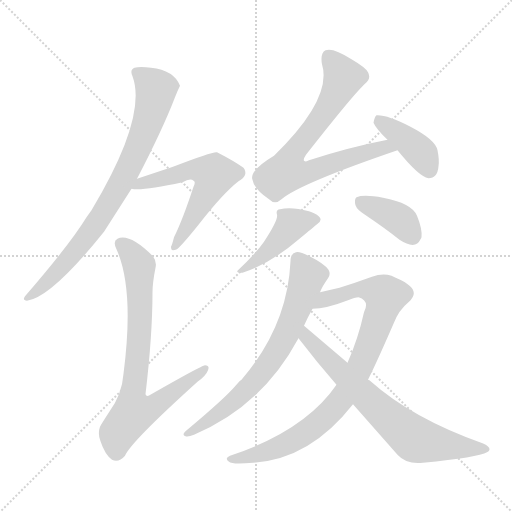
t = 0.00 s
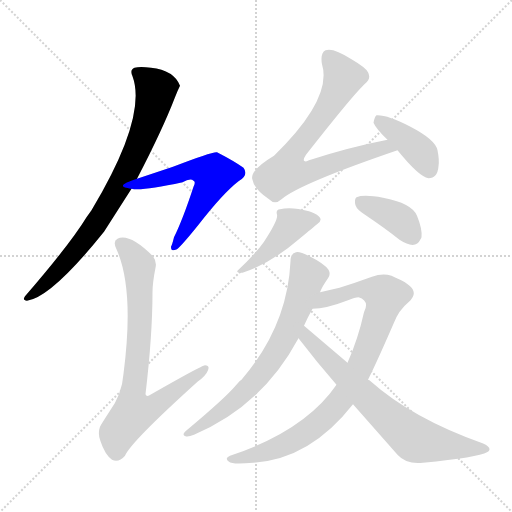
t = 1.58 s
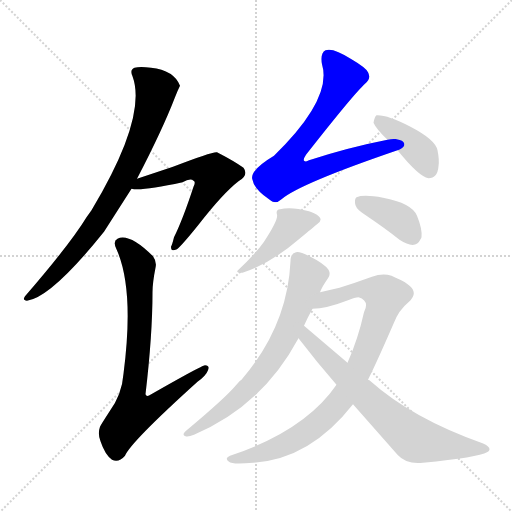
t = 3.16 s
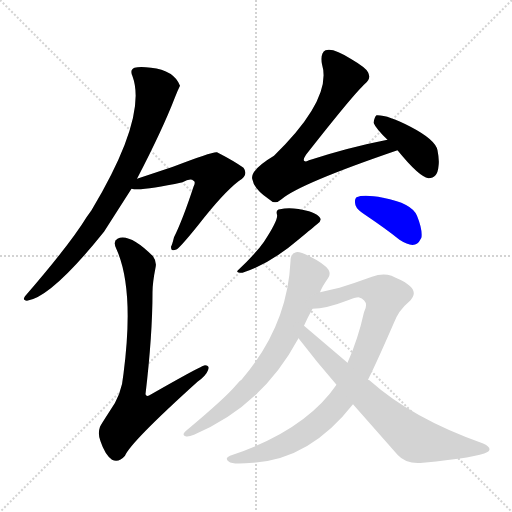
t = 4.74 s
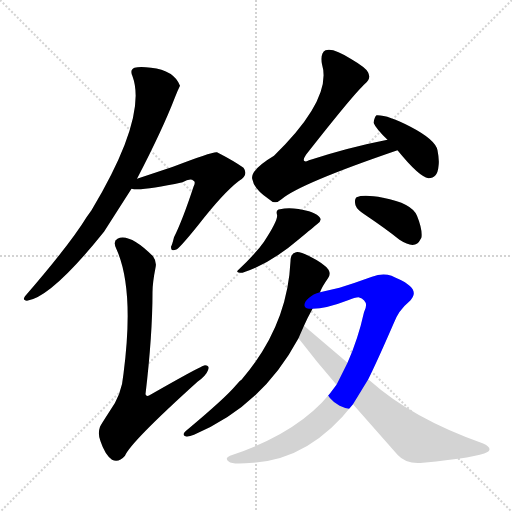
t = 6.31 s
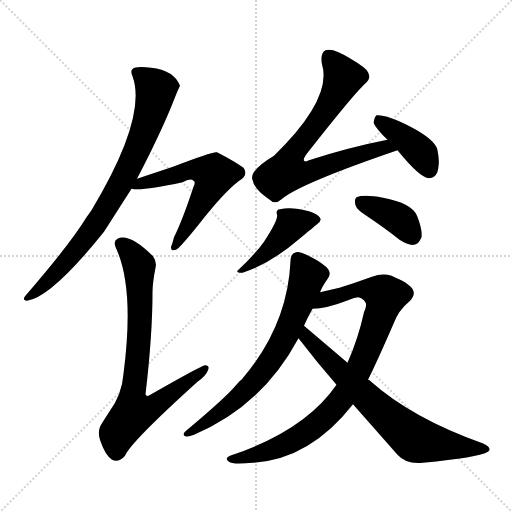
t = 7.89 s

The animated SVG that drew these frames (rendered in a browser with its animation timeline set to each time). Animation: 10 CSS @keyframes rules; one cycle of 7.89 s.

<svg version="1.1" viewBox="0 0 1024 1024" xmlns="http://www.w3.org/2000/svg">
  <g stroke="lightgray" stroke-dasharray="1,1" stroke-width="1" transform="scale(4, 4)">
    <line x1="0" y1="0" x2="256" y2="256"></line>
    <line x1="256" y1="0" x2="0" y2="256"></line>
    <line x1="128" y1="0" x2="128" y2="256"></line>
    <line x1="0" y1="128" x2="256" y2="128"></line>
  </g>
<g transform="scale(1, -1) translate(0, -900)">
   <style type="text/css">
    @keyframes keyframes0 {
      from {
       stroke: blue;
       stroke-dashoffset: 804;
       stroke-width: 128;
       }
       72% {
       animation-timing-function: step-end;
       stroke: blue;
       stroke-dashoffset: 0;
       stroke-width: 128;
       }
       to {
       stroke: black;
       stroke-width: 1024;
       }
       }
       #make-me-a-hanzi-animation-0 {
         animation: keyframes0 0.904297s both;
         animation-delay: 0.000000s;
         animation-timing-function: linear;
       }
    @keyframes keyframes1 {
      from {
       stroke: blue;
       stroke-dashoffset: 587;
       stroke-width: 128;
       }
       66% {
       animation-timing-function: step-end;
       stroke: blue;
       stroke-dashoffset: 0;
       stroke-width: 128;
       }
       to {
       stroke: black;
       stroke-width: 1024;
       }
       }
       #make-me-a-hanzi-animation-1 {
         animation: keyframes1 0.727702s both;
         animation-delay: 0.904297s;
         animation-timing-function: linear;
       }
    @keyframes keyframes2 {
      from {
       stroke: blue;
       stroke-dashoffset: 775;
       stroke-width: 128;
       }
       72% {
       animation-timing-function: step-end;
       stroke: blue;
       stroke-dashoffset: 0;
       stroke-width: 128;
       }
       to {
       stroke: black;
       stroke-width: 1024;
       }
       }
       #make-me-a-hanzi-animation-2 {
         animation: keyframes2 0.880697s both;
         animation-delay: 1.631999s;
         animation-timing-function: linear;
       }
    @keyframes keyframes3 {
      from {
       stroke: blue;
       stroke-dashoffset: 751;
       stroke-width: 128;
       }
       71% {
       animation-timing-function: step-end;
       stroke: blue;
       stroke-dashoffset: 0;
       stroke-width: 128;
       }
       to {
       stroke: black;
       stroke-width: 1024;
       }
       }
       #make-me-a-hanzi-animation-3 {
         animation: keyframes3 0.861165s both;
         animation-delay: 2.512695s;
         animation-timing-function: linear;
       }
    @keyframes keyframes4 {
      from {
       stroke: blue;
       stroke-dashoffset: 408;
       stroke-width: 128;
       }
       57% {
       animation-timing-function: step-end;
       stroke: blue;
       stroke-dashoffset: 0;
       stroke-width: 128;
       }
       to {
       stroke: black;
       stroke-width: 1024;
       }
       }
       #make-me-a-hanzi-animation-4 {
         animation: keyframes4 0.582031s both;
         animation-delay: 3.373861s;
         animation-timing-function: linear;
       }
    @keyframes keyframes5 {
      from {
       stroke: blue;
       stroke-dashoffset: 436;
       stroke-width: 128;
       }
       59% {
       animation-timing-function: step-end;
       stroke: blue;
       stroke-dashoffset: 0;
       stroke-width: 128;
       }
       to {
       stroke: black;
       stroke-width: 1024;
       }
       }
       #make-me-a-hanzi-animation-5 {
         animation: keyframes5 0.604818s both;
         animation-delay: 3.955892s;
         animation-timing-function: linear;
       }
    @keyframes keyframes6 {
      from {
       stroke: blue;
       stroke-dashoffset: 387;
       stroke-width: 128;
       }
       56% {
       animation-timing-function: step-end;
       stroke: blue;
       stroke-dashoffset: 0;
       stroke-width: 128;
       }
       to {
       stroke: black;
       stroke-width: 1024;
       }
       }
       #make-me-a-hanzi-animation-6 {
         animation: keyframes6 0.564941s both;
         animation-delay: 4.560710s;
         animation-timing-function: linear;
       }
    @keyframes keyframes7 {
      from {
       stroke: blue;
       stroke-dashoffset: 702;
       stroke-width: 128;
       }
       70% {
       animation-timing-function: step-end;
       stroke: blue;
       stroke-dashoffset: 0;
       stroke-width: 128;
       }
       to {
       stroke: black;
       stroke-width: 1024;
       }
       }
       #make-me-a-hanzi-animation-7 {
         animation: keyframes7 0.821289s both;
         animation-delay: 5.125651s;
         animation-timing-function: linear;
       }
    @keyframes keyframes8 {
      from {
       stroke: blue;
       stroke-dashoffset: 888;
       stroke-width: 128;
       }
       74% {
       animation-timing-function: step-end;
       stroke: blue;
       stroke-dashoffset: 0;
       stroke-width: 128;
       }
       to {
       stroke: black;
       stroke-width: 1024;
       }
       }
       #make-me-a-hanzi-animation-8 {
         animation: keyframes8 0.972656s both;
         animation-delay: 5.946940s;
         animation-timing-function: linear;
       }
    @keyframes keyframes9 {
      from {
       stroke: blue;
       stroke-dashoffset: 713;
       stroke-width: 128;
       }
       70% {
       animation-timing-function: step-end;
       stroke: blue;
       stroke-dashoffset: 0;
       stroke-width: 128;
       }
       to {
       stroke: black;
       stroke-width: 1024;
       }
       }
       #make-me-a-hanzi-animation-9 {
         animation: keyframes9 0.830241s both;
         animation-delay: 6.919596s;
         animation-timing-function: linear;
       }
</style>
<path d="M 274.0 542.5 Q 325.0 640.5 350.0 705.5 Q 355.0 718.5 360.0 728.5 Q 348.0 759.5 302.0 764.5 Q 280.0 767.5 269.0 764.5 Q 259.0 760.5 265.0 747.5 Q 295.0 666.5 183.0 479.5 L 173.0 465.5 Q 140.0 411.5 50.0 307.5 Q 44.0 299.5 54.0 298.5 Q 103.0 305.5 208.0 436.5 L 263.0 522.5 L 274.0 542.5 Z" fill="lightgray"></path> 
<path d="M 263.0 522.5 Q 283.0 517.5 365.0 535.5 Q 381.0 544.5 387.0 538.5 Q 392.0 536.5 387.0 526.5 Q 365.0 459.5 348.0 425.5 Q 344.0 409.5 342.0 406.5 Q 342.0 399.5 346.0 399.5 Q 349.0 399.5 354.0 401.5 Q 364.0 409.5 397.0 450.5 Q 446.0 513.5 477.0 537.5 Q 498.0 549.5 487.0 564.5 Q 469.0 577.5 434.0 595.5 Q 426.0 597.5 346.0 566.5 L 274.0 542.5 C 246.0 533.5 233.0 525.5 263.0 522.5 Z" fill="lightgray"></path> 
<path d="M 305.0 315.5 Q 305.0 334.5 311.0 364.5 Q 314.0 376.5 306.0 387.5 Q 264.0 429.5 240.0 424.5 Q 237.0 423.5 235.0 422.5 Q 225.0 417.5 233.0 401.5 Q 269.0 321.5 247.0 152.5 Q 244.0 110.5 218.0 75.5 Q 203.0 52.5 200.0 46.5 Q 195.0 32.5 201.0 17.5 Q 210.0 -9.5 224.0 -19.5 Q 237.0 -26.5 250.0 -11.5 Q 261.0 15.5 395.0 136.5 Q 412.0 148.5 416.0 159.5 Q 420.0 169.5 410.0 169.5 Q 404.0 169.5 299.0 109.5 Q 293.0 105.5 291.0 111.5 Q 305.0 230.5 305.0 315.5 Z" fill="lightgray"></path> 
<path d="M 775.0 620.5 Q 698.0 605.5 618.0 579.5 Q 612.0 575.5 608.0 578.5 Q 606.0 581.5 612.0 590.5 Q 707.0 711.5 730.0 732.5 Q 743.0 742.5 736.0 755.5 Q 732.0 764.5 703.0 781.5 Q 666.0 805.5 651.0 799.5 Q 640.0 793.5 644.0 771.5 Q 665.0 702.5 548.0 588.5 Q 498.0 558.5 505.0 540.5 Q 508.0 522.5 538.0 501.5 Q 550.0 489.5 563.0 501.5 Q 599.0 532.5 795.0 599.5 C 823.0 609.5 804.0 626.5 775.0 620.5 Z" fill="lightgray"></path> 
<path d="M 795.0 599.5 Q 838.0 546.5 857.0 543.5 Q 875.0 543.5 877.0 567.5 Q 879.0 579.5 875.0 599.5 Q 871.0 620.5 821.0 646.5 Q 777.0 669.5 755.0 669.5 L 753.0 669.5 Q 749.0 666.5 747.0 654.5 Q 752.0 642.5 775.0 620.5 L 795.0 599.5 Z" fill="lightgray"></path> 
<path d="M 554.0 470.5 Q 557.0 460.5 528.0 416.5 Q 512.0 393.5 477.0 360.5 Q 469.0 354.5 485.0 354.5 Q 541.0 372.5 599.0 422.5 Q 628.0 446.5 634.0 451.5 Q 651.0 462.5 628.0 473.5 Q 624.0 475.5 618.0 477.5 Q 582.0 487.5 560.0 481.5 Q 551.0 480.5 554.0 470.5 Z" fill="lightgray"></path> 
<path d="M 711.0 489.5 Q 714.0 480.5 730.0 470.5 Q 773.0 441.5 799.0 420.5 Q 831.0 399.5 841.0 421.5 Q 842.0 422.5 843.0 425.5 Q 845.0 441.5 834.0 468.5 Q 824.0 493.5 766.0 504.5 Q 728.0 511.5 713.0 505.5 Q 708.0 501.5 711.0 489.5 Z" fill="lightgray"></path> 
<path d="M 640.0 315.5 Q 644.0 326.5 656.0 343.5 Q 662.0 351.5 657.0 360.5 Q 649.0 372.5 619.0 387.5 Q 599.0 397.5 592.0 395.5 Q 581.0 393.5 581.0 377.5 Q 575.0 247.5 483.0 140.5 Q 481.0 140.5 471.0 128.5 Q 450.0 103.5 371.0 37.5 Q 363.0 30.5 371.0 27.5 Q 376.0 25.5 388.0 30.5 Q 524.0 87.5 597.0 223.5 L 608.0 248.5 Q 615.0 264.5 625.0 282.5 L 640.0 315.5 Z" fill="lightgray"></path> 
<path d="M 673.0 130.5 Q 610.0 38.5 460.0 -11.5 Q 448.0 -16.5 458.0 -23.5 Q 464.0 -29.5 506.0 -25.5 Q 620.0 -18.5 706.0 91.5 L 736.0 140.5 Q 754.0 176.5 787.0 252.5 Q 797.0 279.5 818.0 296.5 Q 845.0 320.5 796.0 342.5 Q 791.0 344.5 783.0 348.5 Q 765.0 354.5 744.0 346.5 Q 711.0 334.5 679.0 324.5 L 640.0 315.5 C 611.0 308.5 595.0 279.5 625.0 282.5 Q 652.0 282.5 696.0 299.5 Q 710.0 305.5 717.0 305.5 Q 740.0 298.5 728.0 275.5 Q 716.0 221.5 695.0 174.5 L 673.0 130.5 Z" fill="lightgray"></path> 
<path d="M 597.0 223.5 Q 633.0 176.5 673.0 130.5 L 706.0 91.5 L 795.0 -9.5 Q 813.0 -29.5 846.0 -25.5 Q 957.0 -14.5 974.0 -4.5 Q 978.0 -2.5 979.0 0.5 Q 980.0 7.5 965.0 13.5 Q 824.0 63.5 740.0 138.5 Q 738.0 140.5 736.0 140.5 L 695.0 174.5 L 608.0 248.5 C 585.0 267.5 579.0 247.5 597.0 223.5 Z" fill="lightgray"></path> 
      <clipPath id="make-me-a-hanzi-clip-0">
      <path d="M 274.0 542.5 Q 325.0 640.5 350.0 705.5 Q 355.0 718.5 360.0 728.5 Q 348.0 759.5 302.0 764.5 Q 280.0 767.5 269.0 764.5 Q 259.0 760.5 265.0 747.5 Q 295.0 666.5 183.0 479.5 L 173.0 465.5 Q 140.0 411.5 50.0 307.5 Q 44.0 299.5 54.0 298.5 Q 103.0 305.5 208.0 436.5 L 263.0 522.5 L 274.0 542.5 Z" fill="lightgray"></path>
      </clipPath>
      <path clip-path="url(#make-me-a-hanzi-clip-0)" d="M 273.0 754.5 L 312.0 721.5 L 299.0 664.5 L 257.0 561.5 L 202.0 466.5 L 156.0 403.5 L 87.0 328.5 L 57.0 305.5 " fill="none" id="make-me-a-hanzi-animation-0" stroke-dasharray="676 1352" stroke-linecap="round"></path>

      <clipPath id="make-me-a-hanzi-clip-1">
      <path d="M 263.0 522.5 Q 283.0 517.5 365.0 535.5 Q 381.0 544.5 387.0 538.5 Q 392.0 536.5 387.0 526.5 Q 365.0 459.5 348.0 425.5 Q 344.0 409.5 342.0 406.5 Q 342.0 399.5 346.0 399.5 Q 349.0 399.5 354.0 401.5 Q 364.0 409.5 397.0 450.5 Q 446.0 513.5 477.0 537.5 Q 498.0 549.5 487.0 564.5 Q 469.0 577.5 434.0 595.5 Q 426.0 597.5 346.0 566.5 L 274.0 542.5 C 246.0 533.5 233.0 525.5 263.0 522.5 Z" fill="lightgray"></path>
      </clipPath>
      <path clip-path="url(#make-me-a-hanzi-clip-1)" d="M 267.0 526.5 L 388.0 561.5 L 426.0 551.5 L 415.0 517.5 L 349.0 405.5 " fill="none" id="make-me-a-hanzi-animation-1" stroke-dasharray="459 918" stroke-linecap="round"></path>

      <clipPath id="make-me-a-hanzi-clip-2">
      <path d="M 305.0 315.5 Q 305.0 334.5 311.0 364.5 Q 314.0 376.5 306.0 387.5 Q 264.0 429.5 240.0 424.5 Q 237.0 423.5 235.0 422.5 Q 225.0 417.5 233.0 401.5 Q 269.0 321.5 247.0 152.5 Q 244.0 110.5 218.0 75.5 Q 203.0 52.5 200.0 46.5 Q 195.0 32.5 201.0 17.5 Q 210.0 -9.5 224.0 -19.5 Q 237.0 -26.5 250.0 -11.5 Q 261.0 15.5 395.0 136.5 Q 412.0 148.5 416.0 159.5 Q 420.0 169.5 410.0 169.5 Q 404.0 169.5 299.0 109.5 Q 293.0 105.5 291.0 111.5 Q 305.0 230.5 305.0 315.5 Z" fill="lightgray"></path>
      </clipPath>
      <path clip-path="url(#make-me-a-hanzi-clip-2)" d="M 242.0 411.5 L 267.0 387.5 L 279.0 363.5 L 280.0 253.5 L 265.0 110.5 L 268.0 75.5 L 300.0 82.5 L 410.0 162.5 " fill="none" id="make-me-a-hanzi-animation-2" stroke-dasharray="647 1294" stroke-linecap="round"></path>

      <clipPath id="make-me-a-hanzi-clip-3">
      <path d="M 775.0 620.5 Q 698.0 605.5 618.0 579.5 Q 612.0 575.5 608.0 578.5 Q 606.0 581.5 612.0 590.5 Q 707.0 711.5 730.0 732.5 Q 743.0 742.5 736.0 755.5 Q 732.0 764.5 703.0 781.5 Q 666.0 805.5 651.0 799.5 Q 640.0 793.5 644.0 771.5 Q 665.0 702.5 548.0 588.5 Q 498.0 558.5 505.0 540.5 Q 508.0 522.5 538.0 501.5 Q 550.0 489.5 563.0 501.5 Q 599.0 532.5 795.0 599.5 C 823.0 609.5 804.0 626.5 775.0 620.5 Z" fill="lightgray"></path>
      </clipPath>
      <path clip-path="url(#make-me-a-hanzi-clip-3)" d="M 657.0 787.5 L 687.0 745.5 L 652.0 679.5 L 589.0 599.5 L 573.0 556.5 L 595.0 552.5 L 624.0 557.5 L 771.0 606.5 L 782.0 597.5 " fill="none" id="make-me-a-hanzi-animation-3" stroke-dasharray="623 1246" stroke-linecap="round"></path>

      <clipPath id="make-me-a-hanzi-clip-4">
      <path d="M 795.0 599.5 Q 838.0 546.5 857.0 543.5 Q 875.0 543.5 877.0 567.5 Q 879.0 579.5 875.0 599.5 Q 871.0 620.5 821.0 646.5 Q 777.0 669.5 755.0 669.5 L 753.0 669.5 Q 749.0 666.5 747.0 654.5 Q 752.0 642.5 775.0 620.5 L 795.0 599.5 Z" fill="lightgray"></path>
      </clipPath>
      <path clip-path="url(#make-me-a-hanzi-clip-4)" d="M 754.0 665.5 L 844.0 592.5 L 858.0 559.5 " fill="none" id="make-me-a-hanzi-animation-4" stroke-dasharray="280 560" stroke-linecap="round"></path>

      <clipPath id="make-me-a-hanzi-clip-5">
      <path d="M 554.0 470.5 Q 557.0 460.5 528.0 416.5 Q 512.0 393.5 477.0 360.5 Q 469.0 354.5 485.0 354.5 Q 541.0 372.5 599.0 422.5 Q 628.0 446.5 634.0 451.5 Q 651.0 462.5 628.0 473.5 Q 624.0 475.5 618.0 477.5 Q 582.0 487.5 560.0 481.5 Q 551.0 480.5 554.0 470.5 Z" fill="lightgray"></path>
      </clipPath>
      <path clip-path="url(#make-me-a-hanzi-clip-5)" d="M 630.0 462.5 L 584.0 451.5 L 523.0 385.5 L 486.0 364.5 " fill="none" id="make-me-a-hanzi-animation-5" stroke-dasharray="308 616" stroke-linecap="round"></path>

      <clipPath id="make-me-a-hanzi-clip-6">
      <path d="M 711.0 489.5 Q 714.0 480.5 730.0 470.5 Q 773.0 441.5 799.0 420.5 Q 831.0 399.5 841.0 421.5 Q 842.0 422.5 843.0 425.5 Q 845.0 441.5 834.0 468.5 Q 824.0 493.5 766.0 504.5 Q 728.0 511.5 713.0 505.5 Q 708.0 501.5 711.0 489.5 Z" fill="lightgray"></path>
      </clipPath>
      <path clip-path="url(#make-me-a-hanzi-clip-6)" d="M 719.0 498.5 L 797.0 462.5 L 825.0 427.5 " fill="none" id="make-me-a-hanzi-animation-6" stroke-dasharray="259 518" stroke-linecap="round"></path>

      <clipPath id="make-me-a-hanzi-clip-7">
      <path d="M 640.0 315.5 Q 644.0 326.5 656.0 343.5 Q 662.0 351.5 657.0 360.5 Q 649.0 372.5 619.0 387.5 Q 599.0 397.5 592.0 395.5 Q 581.0 393.5 581.0 377.5 Q 575.0 247.5 483.0 140.5 Q 481.0 140.5 471.0 128.5 Q 450.0 103.5 371.0 37.5 Q 363.0 30.5 371.0 27.5 Q 376.0 25.5 388.0 30.5 Q 524.0 87.5 597.0 223.5 L 608.0 248.5 Q 615.0 264.5 625.0 282.5 L 640.0 315.5 Z" fill="lightgray"></path>
      </clipPath>
      <path clip-path="url(#make-me-a-hanzi-clip-7)" d="M 596.0 380.5 L 615.0 346.5 L 587.0 264.5 L 555.0 200.5 L 489.0 116.5 L 444.0 77.5 L 375.0 32.5 " fill="none" id="make-me-a-hanzi-animation-7" stroke-dasharray="574 1148" stroke-linecap="round"></path>

      <clipPath id="make-me-a-hanzi-clip-8">
      <path d="M 673.0 130.5 Q 610.0 38.5 460.0 -11.5 Q 448.0 -16.5 458.0 -23.5 Q 464.0 -29.5 506.0 -25.5 Q 620.0 -18.5 706.0 91.5 L 736.0 140.5 Q 754.0 176.5 787.0 252.5 Q 797.0 279.5 818.0 296.5 Q 845.0 320.5 796.0 342.5 Q 791.0 344.5 783.0 348.5 Q 765.0 354.5 744.0 346.5 Q 711.0 334.5 679.0 324.5 L 640.0 315.5 C 611.0 308.5 595.0 279.5 625.0 282.5 Q 652.0 282.5 696.0 299.5 Q 710.0 305.5 717.0 305.5 Q 740.0 298.5 728.0 275.5 Q 716.0 221.5 695.0 174.5 L 673.0 130.5 Z" fill="lightgray"></path>
      </clipPath>
      <path clip-path="url(#make-me-a-hanzi-clip-8)" d="M 631.0 286.5 L 653.0 301.5 L 716.0 321.5 L 747.0 318.5 L 771.0 308.5 L 720.0 166.5 L 697.0 122.5 L 659.0 74.5 L 613.0 35.5 L 577.0 14.5 L 526.0 -5.5 L 464.0 -18.5 " fill="none" id="make-me-a-hanzi-animation-8" stroke-dasharray="760 1520" stroke-linecap="round"></path>

      <clipPath id="make-me-a-hanzi-clip-9">
      <path d="M 597.0 223.5 Q 633.0 176.5 673.0 130.5 L 706.0 91.5 L 795.0 -9.5 Q 813.0 -29.5 846.0 -25.5 Q 957.0 -14.5 974.0 -4.5 Q 978.0 -2.5 979.0 0.5 Q 980.0 7.5 965.0 13.5 Q 824.0 63.5 740.0 138.5 Q 738.0 140.5 736.0 140.5 L 695.0 174.5 L 608.0 248.5 C 585.0 267.5 579.0 247.5 597.0 223.5 Z" fill="lightgray"></path>
      </clipPath>
      <path clip-path="url(#make-me-a-hanzi-clip-9)" d="M 610.0 240.5 L 615.0 224.5 L 645.0 192.5 L 824.0 25.5 L 876.0 11.5 L 973.0 1.5 " fill="none" id="make-me-a-hanzi-animation-9" stroke-dasharray="585 1170" stroke-linecap="round"></path>

</g>
</svg>
